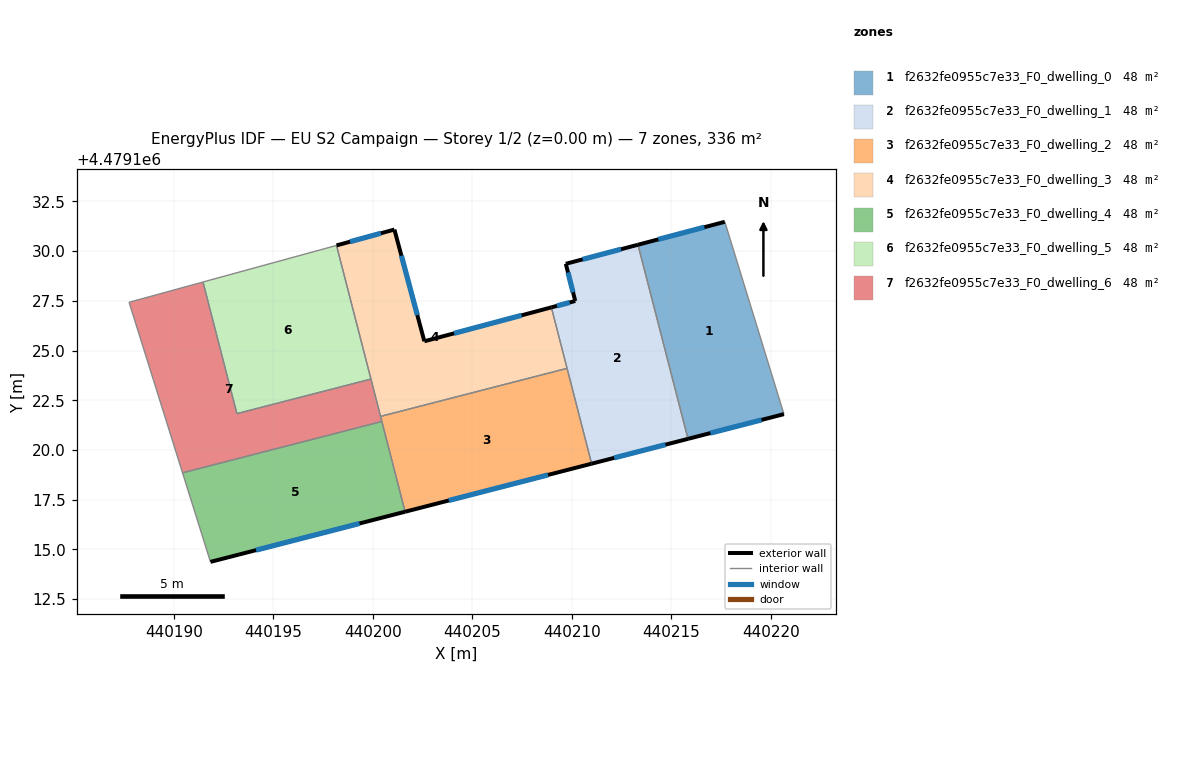
=== STOREY PLAN SPEC (per zone: floor XY polygon, exterior-wall plan segments, windows/doors) ===
zone 1: f2632fe0955c7e33_F0_dwelling_0  (47.9 m²)
  floor: (440217.73, 4479131.37) (440220.67, 4479121.80) (440215.84, 4479120.56) (440213.33, 4479130.32) (440217.69, 4479131.47)
  exterior wall: (440215.84, 4479120.56) – (440220.67, 4479121.80)  [5.0 m]
    window: (440216.97, 4479120.85) – (440219.54, 4479121.51)  [4.2 m²]
  exterior wall: (440217.69, 4479131.47) – (440213.33, 4479130.32)  [4.5 m]
    window: (440216.67, 4479131.20) – (440214.35, 4479130.59)  [3.8 m²]
  interior walls: 3
zone 2: f2632fe0955c7e33_F0_dwelling_1  (47.9 m²)
  floor: (440213.33, 4479130.32) (440215.84, 4479120.56) (440211.00, 4479119.31) (440208.97, 4479127.17) (440210.17, 4479127.49) (440209.70, 4479129.36)
  exterior wall: (440211.00, 4479119.31) – (440215.84, 4479120.56)  [5.0 m]
    window: (440212.13, 4479119.60) – (440214.71, 4479120.27)  [4.2 m²]
  exterior wall: (440210.17, 4479127.49) – (440208.97, 4479127.17)  [1.2 m]
    window: (440209.89, 4479127.42) – (440209.26, 4479127.25)  [1.1 m²]
  exterior wall: (440209.70, 4479129.36) – (440210.17, 4479127.49)  [1.9 m]
    window: (440209.81, 4479128.92) – (440210.06, 4479127.93)  [1.6 m²]
  exterior wall: (440213.33, 4479130.32) – (440209.70, 4479129.36)  [3.8 m]
    window: (440212.48, 4479130.10) – (440210.55, 4479129.59)  [3.2 m²]
  interior walls: 3
zone 3: f2632fe0955c7e33_F0_dwelling_2  (47.9 m²)
  floor: (440209.76, 4479124.11) (440211.00, 4479119.31) (440201.62, 4479116.89) (440200.39, 4479121.69)
  exterior wall: (440201.62, 4479116.89) – (440211.00, 4479119.31)  [9.7 m]
    window: (440203.82, 4479117.46) – (440208.80, 4479118.75)  [8.2 m²]
  interior walls: 4
zone 4: f2632fe0955c7e33_F0_dwelling_3  (47.9 m²)
  floor: (440208.97, 4479127.17) (440209.76, 4479124.11) (440200.39, 4479121.69) (440198.17, 4479130.29) (440201.08, 4479131.08) (440202.59, 4479125.47)
  exterior wall: (440201.08, 4479131.08) – (440198.17, 4479130.29)  [3.0 m]
    window: (440200.40, 4479130.90) – (440198.85, 4479130.47)  [2.6 m²]
  exterior wall: (440202.59, 4479125.47) – (440201.08, 4479131.08)  [5.8 m]
    window: (440202.23, 4479126.78) – (440201.43, 4479129.77)  [4.9 m²]
  exterior wall: (440208.97, 4479127.17) – (440202.59, 4479125.47)  [6.6 m]
    window: (440207.48, 4479126.77) – (440204.08, 4479125.87)  [5.6 m²]
  interior walls: 4
zone 5: f2632fe0955c7e33_F0_dwelling_4  (47.9 m²)
  floor: (440200.45, 4479121.43) (440201.62, 4479116.89) (440191.83, 4479114.37) (440190.43, 4479118.85)
  exterior wall: (440191.83, 4479114.37) – (440201.62, 4479116.89)  [10.1 m]
    window: (440194.12, 4479114.96) – (440199.33, 4479116.30)  [8.6 m²]
  interior walls: 3
zone 6: f2632fe0955c7e33_F0_dwelling_5  (47.9 m²)
  floor: (440198.17, 4479130.29) (440199.90, 4479123.57) (440193.16, 4479121.83) (440191.46, 4479128.45)
  interior walls: 4
zone 7: f2632fe0955c7e33_F0_dwelling_6  (47.9 m²)
  floor: (440199.90, 4479123.57) (440200.45, 4479121.43) (440190.43, 4479118.85) (440187.74, 4479127.43) (440191.46, 4479128.45) (440193.16, 4479121.83)
  interior walls: 7

=== DERIVED (storey summary) ===
Building: EU S2 Campaign
Storey: 1 of 2  (floor level z = 0.00 m)
Storey gross floor area: 335.6 m²
Zones on this storey: 7
  - f2632fe0955c7e33_F0_dwelling_0: floor 47.9 m²; exterior wall 9.5 m (28.5 m²); 2 window(s) 8.1 m²; WWR 28.3%
  - f2632fe0955c7e33_F0_dwelling_1: floor 47.9 m²; exterior wall 11.9 m (35.8 m²); 4 window(s) 10.1 m²; WWR 28.3%
  - f2632fe0955c7e33_F0_dwelling_2: floor 47.9 m²; exterior wall 9.7 m (29.1 m²); 1 window(s) 8.2 m²; WWR 28.3%
  - f2632fe0955c7e33_F0_dwelling_3: floor 47.9 m²; exterior wall 15.4 m (46.3 m²); 3 window(s) 13.1 m²; WWR 28.3%
  - f2632fe0955c7e33_F0_dwelling_4: floor 47.9 m²; exterior wall 10.1 m (30.3 m²); 1 window(s) 8.6 m²; WWR 28.3%
  - f2632fe0955c7e33_F0_dwelling_5: floor 47.9 m²
  - f2632fe0955c7e33_F0_dwelling_6: floor 47.9 m²
Zone adjacency (shared interzone walls):
  - f2632fe0955c7e33_F0_dwelling_0 ↔ f2632fe0955c7e33_F0_dwelling_1
  - f2632fe0955c7e33_F0_dwelling_1 ↔ f2632fe0955c7e33_F0_dwelling_2
  - f2632fe0955c7e33_F0_dwelling_1 ↔ f2632fe0955c7e33_F0_dwelling_3
  - f2632fe0955c7e33_F0_dwelling_2 ↔ f2632fe0955c7e33_F0_dwelling_3
  - f2632fe0955c7e33_F0_dwelling_2 ↔ f2632fe0955c7e33_F0_dwelling_4
  - f2632fe0955c7e33_F0_dwelling_2 ↔ f2632fe0955c7e33_F0_dwelling_6
  - f2632fe0955c7e33_F0_dwelling_3 ↔ f2632fe0955c7e33_F0_dwelling_5
  - f2632fe0955c7e33_F0_dwelling_3 ↔ f2632fe0955c7e33_F0_dwelling_6
  - f2632fe0955c7e33_F0_dwelling_4 ↔ f2632fe0955c7e33_F0_dwelling_6
  - f2632fe0955c7e33_F0_dwelling_5 ↔ f2632fe0955c7e33_F0_dwelling_6